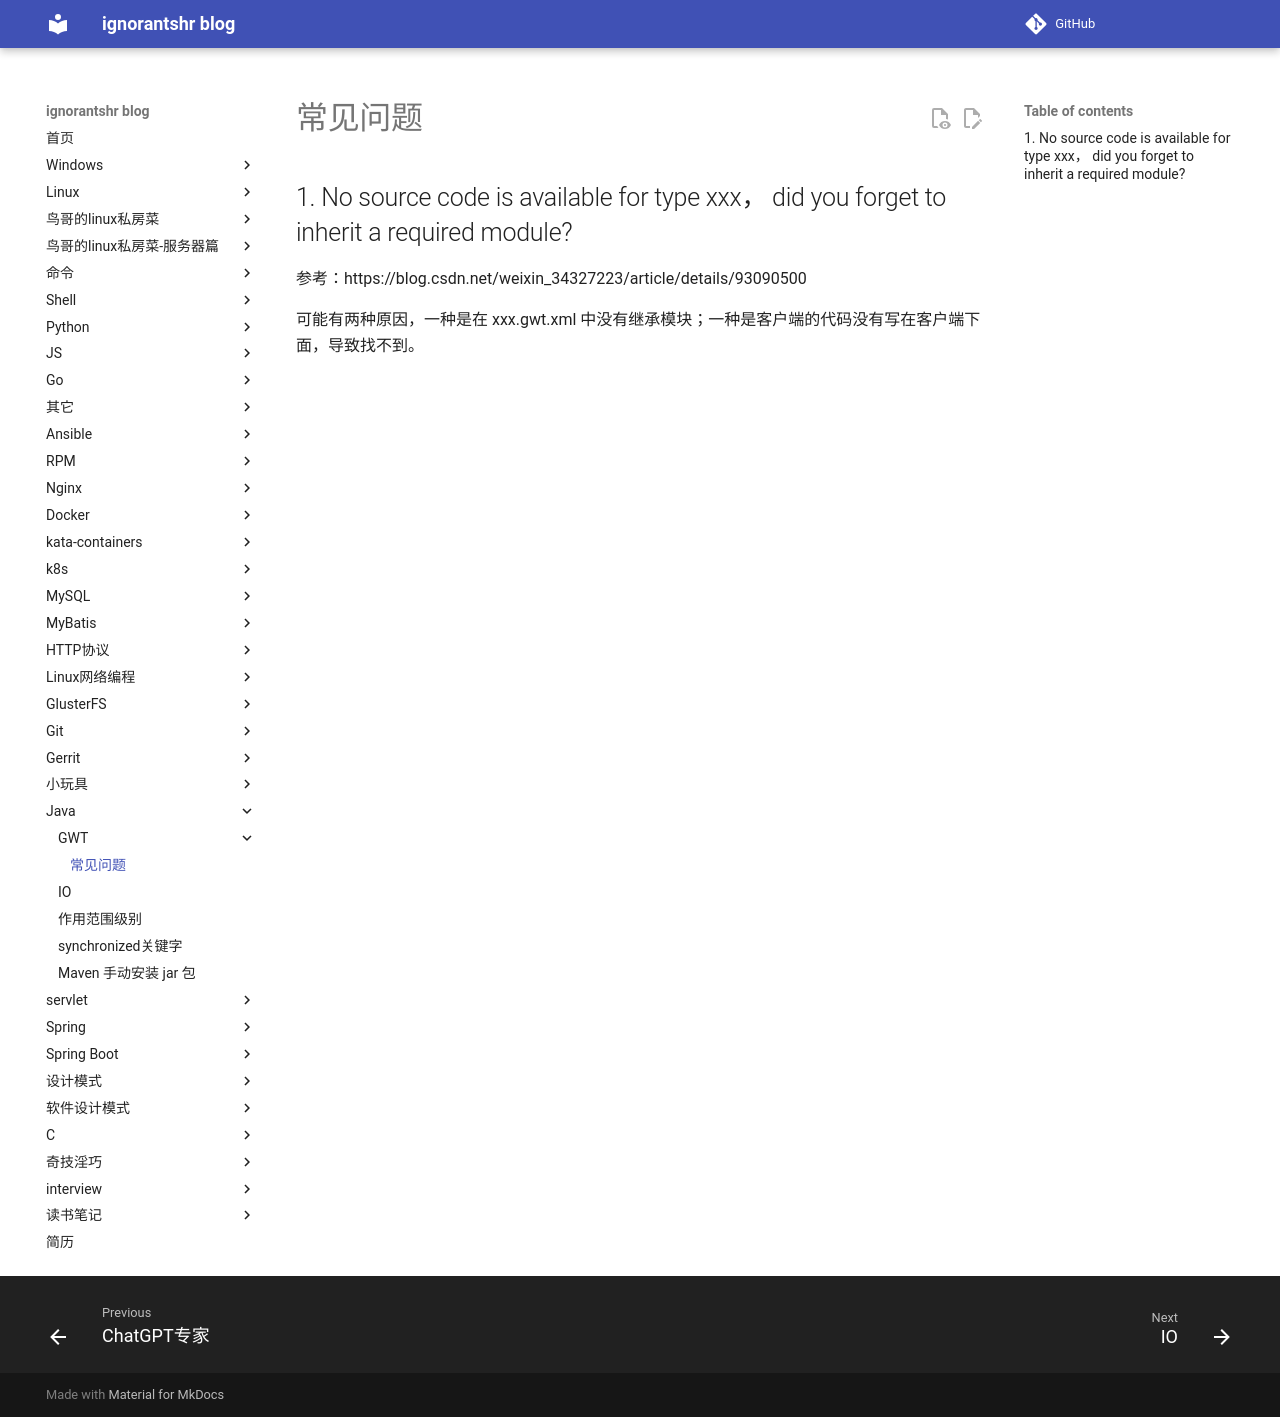

repository: ignorantshr/person-blog · page: java/GWT/常见问题/index.html · generator: mkdocs

## No source code is available for type xxx， did you forget to inherit a required module?

参考：https://blog.csdn.net/weixin_34327223/article/details/93090500

可能有两种原因，一种是在 xxx.gwt.xml 中没有继承模块；一种是客户端的代码没有写在客户端下面，导致找不到。
